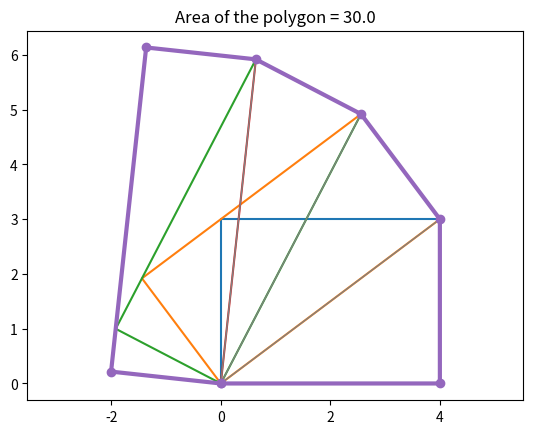

Reproduce this figure in Python.
"""
Jim McCleery
May 14, 2026
Kailua-Kona, HI

https://mathnet.mit.edu/explorer.html?p=usa_2022_d2aa03
"""

from math import atan, sqrt, sin, cos
from matplotlib.pyplot import plot, title, axis, show


def polygon_area(vertices):
    """
    Compute the area of a polygon using the shoelace formula.

    The vertices should be listed in order around the boundary
    of the polygon, either clockwise or counterclockwise.
    """
    area = 0
    n = len(vertices)

    # Sum the cross-products of consecutive vertices.
    # The modulo wraps the last vertex back to the first.
    for i in range(n):
        x1, y1 = vertices[i]
        x2, y2 = vertices[(i + 1) % n]
        area += x1 * y2 - y1 * x2

    return abs(area) / 2


def plot_line(x1, y1, x2, y2):
    """
    Draw a thin gray line segment from (x1, y1) to (x2, y2).
    """
    plot([x1, x2], [y1, y2], color="gray", linewidth=1)


def polygon_draw(points):
    """
    Draw the outer polygon determined by the given points.

    The first point is repeated at the end so that matplotlib
    closes the polygon visually.
    """
    x = [p[0] for p in points] + [points[0][0]]
    y = [p[1] for p in points] + [points[0][1]]
    plot(x, y, marker="o", linewidth=3)


def rectangle_draw(points):
    """
    Draw a rectangle from its four corner points.

    The first point is repeated at the end so that the rectangle
    is drawn as a closed shape.
    """
    x = [p[0] for p in points] + [points[0][0]]
    y = [p[1] for p in points] + [points[0][1]]
    plot(x, y, linewidth=1.5)


# Initial rectangle dimensions and direction angle.
# The first rectangle has length 4, width 3, and lies along the x-axis.
length, width, theta = 4, 3, 0

# Store the vectors u_i that determine the corners of the rectangles.
# The first two points are the origin P and the first endpoint of R0.
corners = [(0, 0), (4, 0)]

# Generate u1, u2, u3, and u4.
#
# Each step rotates by the angle alpha and updates the rectangle dimensions.
# u4 is needed because it is the far corner of R3.
for _ in range(4):
    # The angle between the current length direction and the diagonal.
    alpha = atan(width / length)

    # The new length is the diagonal of the current rectangle.
    length = sqrt(length**2 + width**2)

    # The new width is the projection of the old width after rotation.
    width = width * cos(alpha)

    # Accumulate the total rotation angle.
    theta += alpha

    # Add the next vector u_i.
    corners.append((length * cos(theta), length * sin(theta)))


# Draw each rectangle without the spikey outer triangular parts.
#
# Rectangle R_i has corners:
#   origin, u_i, u_{i+1}, u_{i+1} - u_i
for i in range(1, 5):
    ux, uy = corners[i]
    vx, vy = corners[i + 1]

    rectangle = [
        (0, 0),
        (ux, uy),
        (vx, vy),
        (vx - ux, vy - uy)
    ]

    rectangle_draw(rectangle)


# The final boundary point of the outer polygon is u4 - u3,
# which is the other side vector of rectangle R3.
x1, y1 = corners[-1]
x2, y2 = corners[-2]
corners.append((x1 - x2, y1 - y2))


# Draw radial lines from the origin to the main corner vectors.
# The last two points are omitted because they are not radial u_i vectors.
for c in corners[:-2]:
    plot_line(0, 0, *c)


# Draw the outer boundary polygon.
polygon_draw(corners)

# Compute and display the area of the outer polygon.
area = polygon_area(corners)

title("Area of the polygon = " + str(area))
axis("equal")
show()
